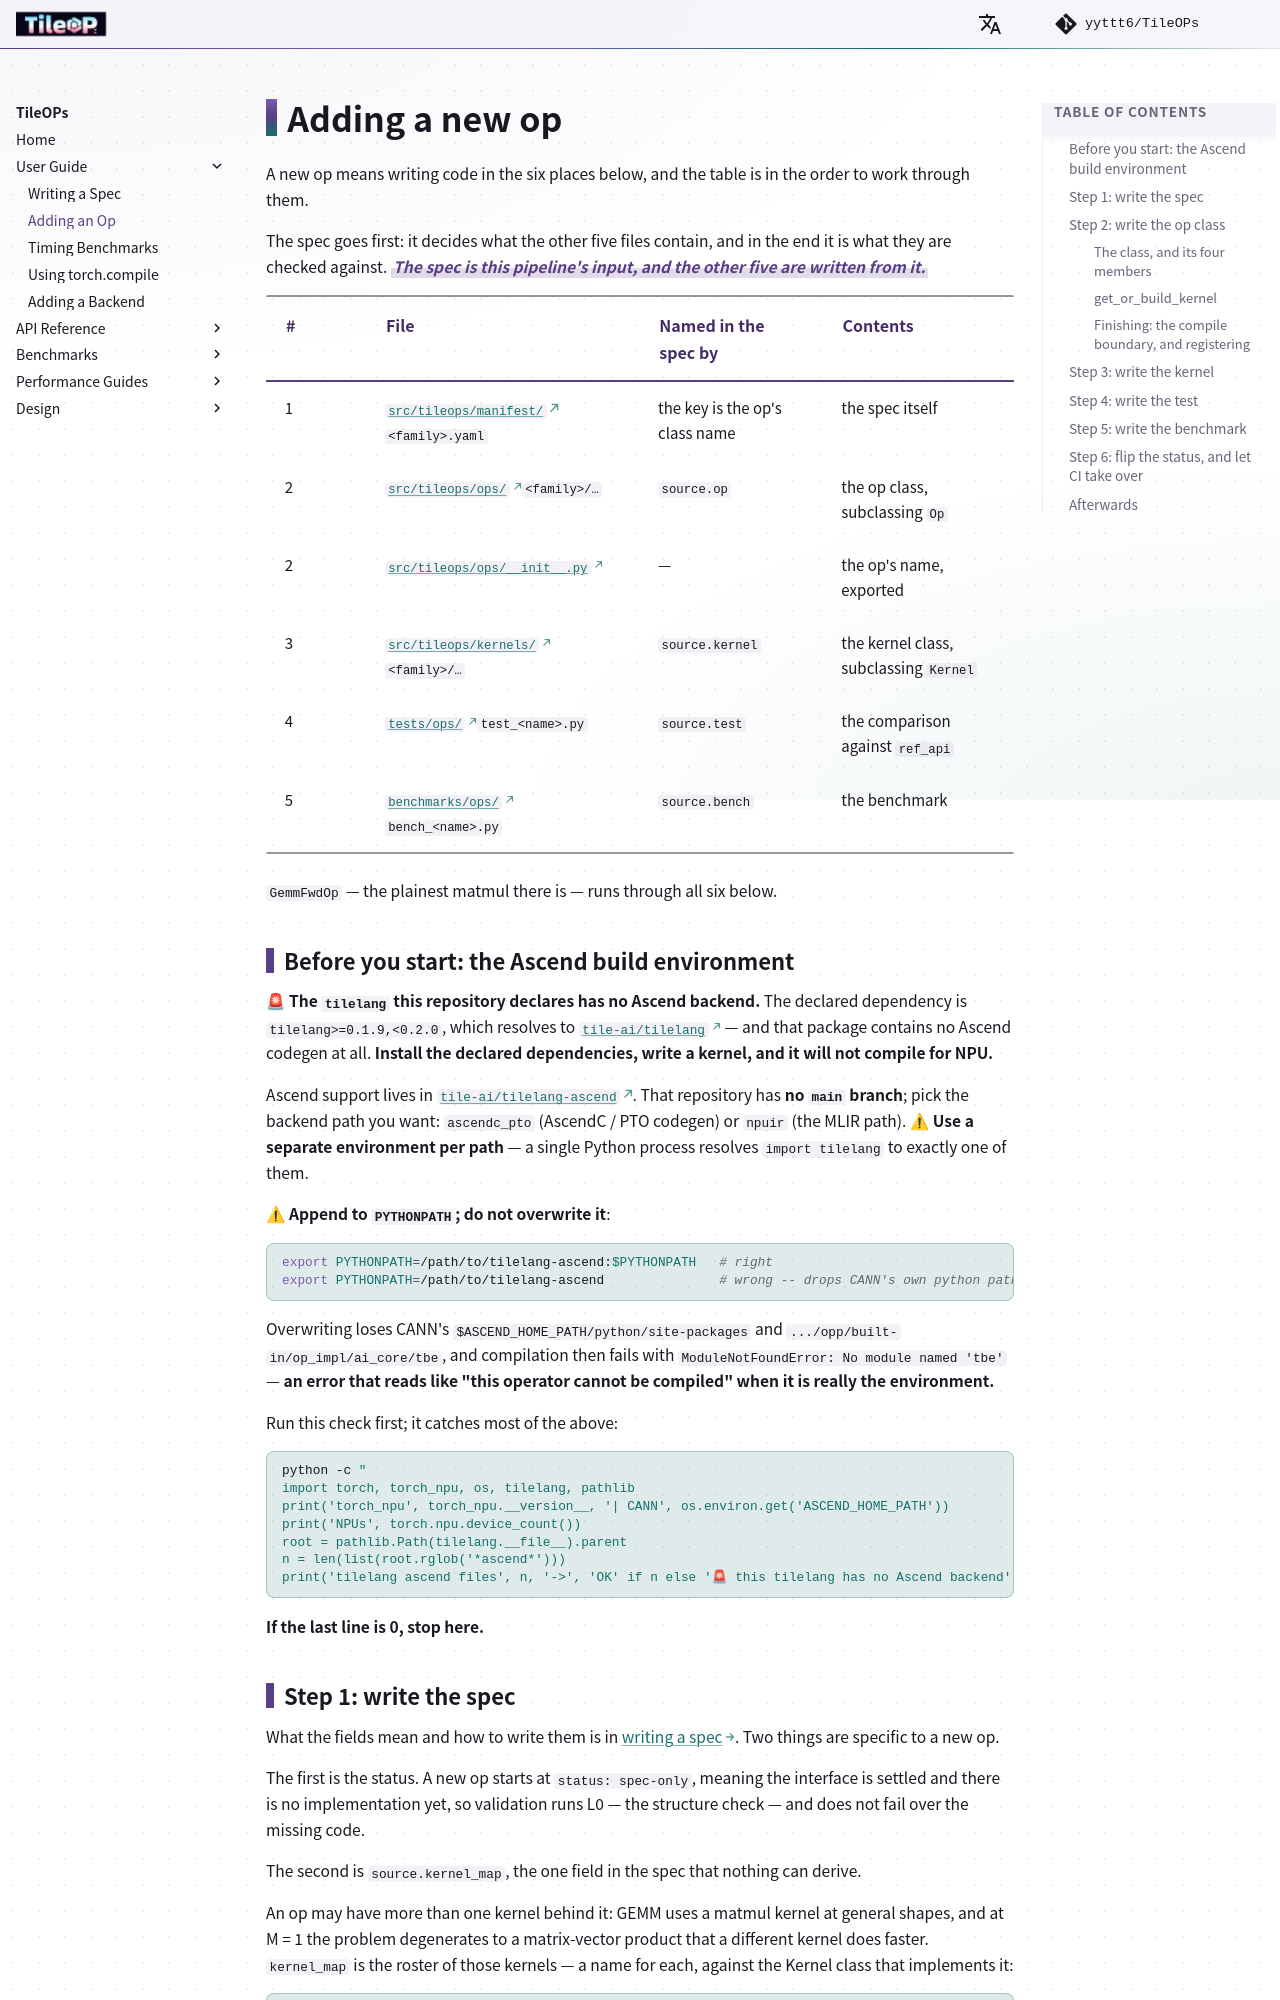

repository: yyttt6/TileOPs.github.io · page: new-op/index.html · generator: mkdocs

# Adding a new op

A new op means writing code in the six places below, and the table is in the order to work
through them.

The spec goes first: it decides what the other five files contain, and in the end it is what
they are checked against. **The spec is this pipeline's input, and the other five are written
from it.**{ .keystone }

| # | File | Named in the spec by | Contents |
| --- | --- | --- | --- |
| 1 | [`src/tileops/manifest/`](https://github.com/yyttt6/TileOPs/tree/main/src/tileops/manifest)`<family>.yaml` | the key is the op's class name | the spec itself |
| 2 | [`src/tileops/ops/`](https://github.com/yyttt6/TileOPs/tree/main/src/tileops/ops)`<family>/…` | `source.op` | the op class, subclassing `Op` |
| 2 | [`src/tileops/ops/__init__.py`](https://github.com/yyttt6/TileOPs/blob/main/src/tileops/ops/__init__.py) | — | the op's name, exported |
| 3 | [`src/tileops/kernels/`](https://github.com/yyttt6/TileOPs/tree/main/src/tileops/kernels)`<family>/…` | `source.kernel` | the kernel class, subclassing `Kernel` |
| 4 | [`tests/ops/`](https://github.com/yyttt6/TileOPs/tree/main/tests/ops)`test_<name>.py` | `source.test` | the comparison against `ref_api` |
| 5 | [`benchmarks/ops/`](https://github.com/yyttt6/TileOPs/tree/main/benchmarks/ops)`bench_<name>.py` | `source.bench` | the benchmark |

`GemmFwdOp` — the plainest matmul there is — runs through all six below.

## Before you start: the Ascend build environment

🚨 **The `tilelang` this repository declares has no Ascend backend.** The declared
dependency is `tilelang>=0.1.9,<0.2.0`, which resolves to
[`tile-ai/tilelang`](https://github.com/tile-ai/tilelang) — and that package contains no
Ascend codegen at all. **Install the declared dependencies, write a kernel, and it will not
compile for NPU.**

Ascend support lives in [`tile-ai/tilelang-ascend`](https://github.com/tile-ai/tilelang-ascend).
That repository has **no `main` branch**; pick the backend path you want: `ascendc_pto`
(AscendC / PTO codegen) or `npuir` (the MLIR path). ⚠ **Use a separate environment per
path** — a single Python process resolves `import tilelang` to exactly one of them.

⚠ **Append to `PYTHONPATH`; do not overwrite it**:

```bash
export PYTHONPATH=/path/to/tilelang-ascend:$PYTHONPATH   # right
export PYTHONPATH=/path/to/tilelang-ascend               # wrong -- drops CANN's own python paths
```

Overwriting loses CANN's `$ASCEND_HOME_PATH/python/site-packages` and
`.../opp/built-in/op_impl/ai_core/tbe`, and compilation then fails with
`ModuleNotFoundError: No module named 'tbe'` — **an error that reads like "this operator
cannot be compiled" when it is really the environment.**

Run this check first; it catches most of the above:

```bash
python -c "
import torch, torch_npu, os, tilelang, pathlib
print('torch_npu', torch_npu.__version__, '| CANN', os.environ.get('ASCEND_HOME_PATH'))
print('NPUs', torch.npu.device_count())
root = pathlib.Path(tilelang.__file__).parent
n = len(list(root.rglob('*ascend*')))
print('tilelang ascend files', n, '->', 'OK' if n else '🚨 this tilelang has no Ascend backend')"
```

**If the last line is 0, stop here.**
